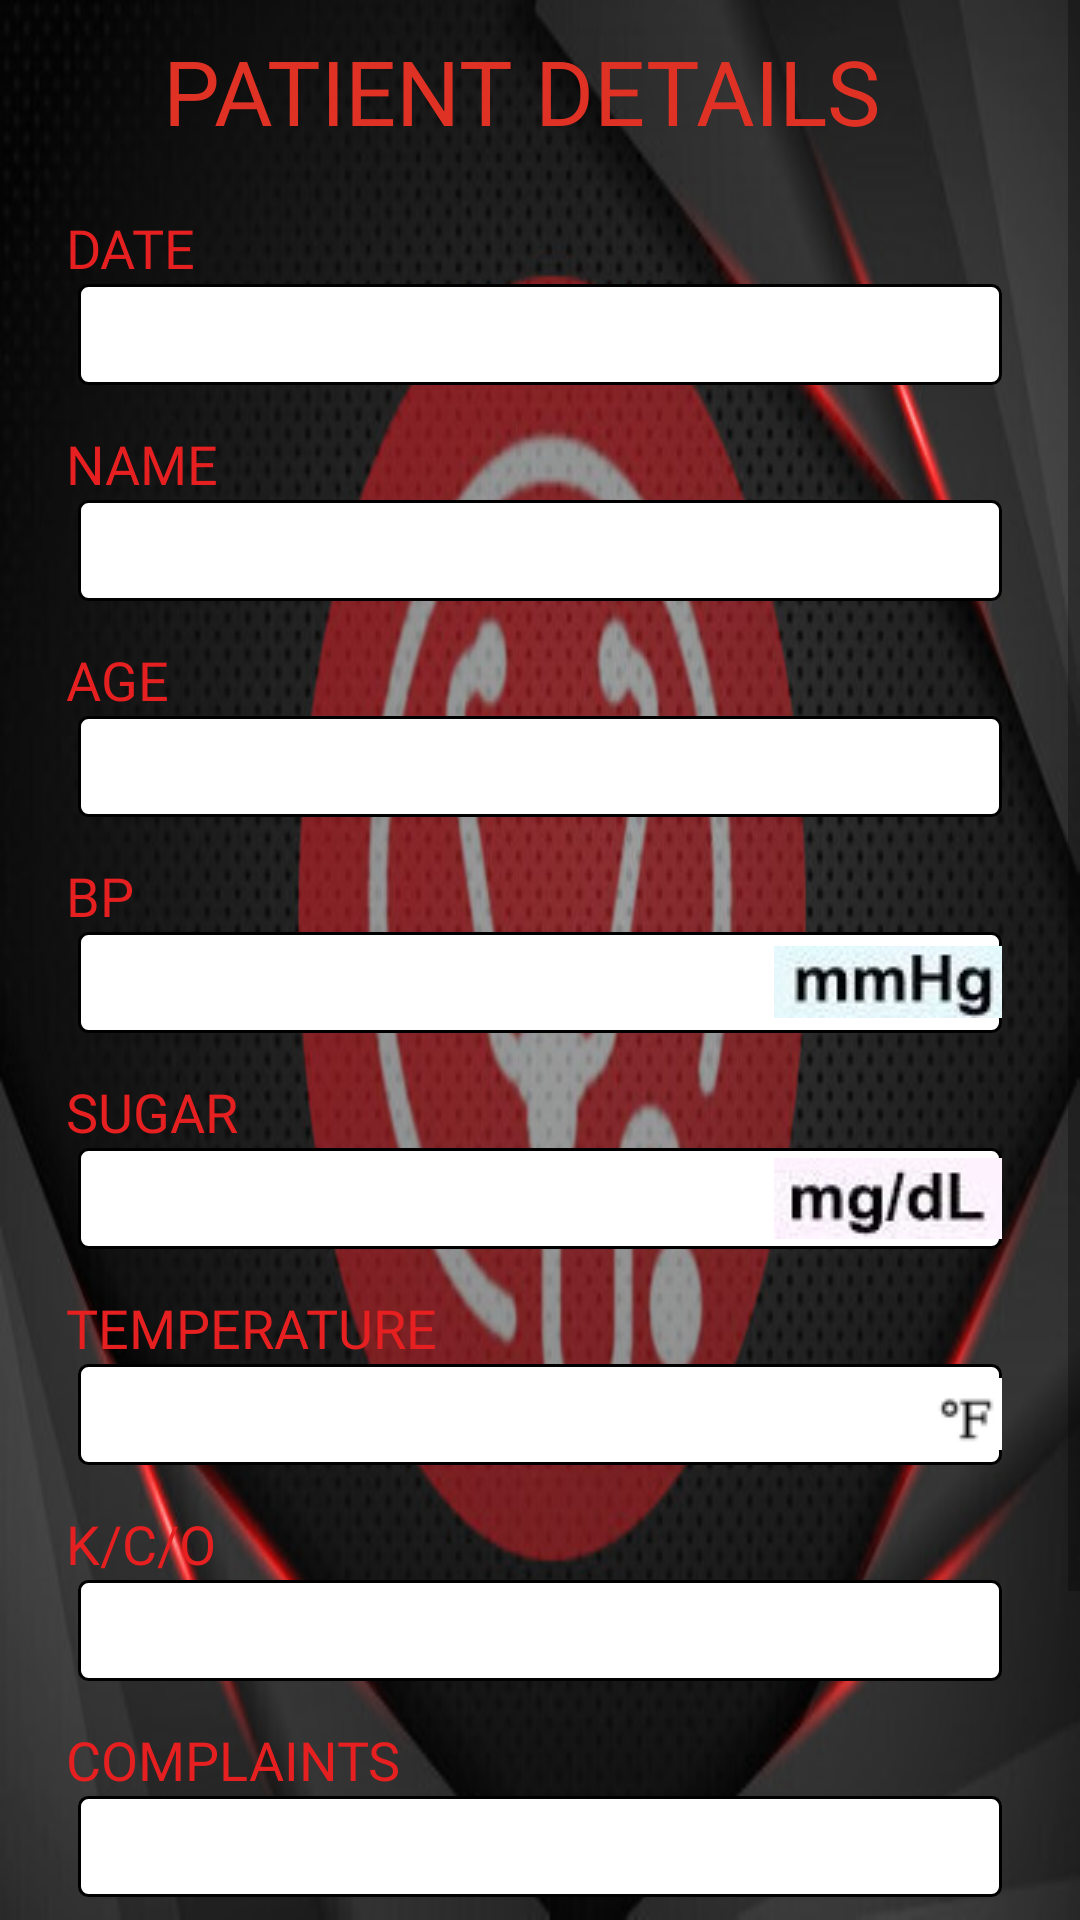

This screen was rendered from an Android layout file. Write that file and the resources it references.
<!-- AndroidManifest.xml: application theme AppTheme -->
<!-- res/layout/activity_add.xml -->
<?xml version="1.0" encoding="utf-8"?>
<LinearLayout xmlns:android="http://schemas.android.com/apk/res/android"
    xmlns:app="http://schemas.android.com/apk/res-auto"
    xmlns:tools="http://schemas.android.com/tools"
    android:layout_width="match_parent"
    android:layout_height="match_parent"
    tools:context=".activity_add"
    android:background="@drawable/absedit"
    >

    <ScrollView
        android:layout_width="match_parent"
        android:layout_height="match_parent"
        android:id="@+id/scrollView"
        >

        <LinearLayout
            android:layout_width="match_parent"
            android:layout_height="wrap_content"
            android:layout_marginLeft="14dp"
            android:layout_marginRight="14dp"
            android:orientation="vertical"
            android:paddingRight="12dp">

            <TextView
                android:layout_width="wrap_content"
                android:layout_height="wrap_content"
                android:layout_gravity="center"
                android:layout_marginTop="10dp"
                android:fontFamily="@font/kanit_medium"
                android:text="PATIENT DETAILS"
                android:textColor="#df3225"
                android:textSize="30sp" />
            <TextView
                android:layout_width="wrap_content"
                android:layout_height="wrap_content"
                android:layout_marginLeft="8dp"
                android:layout_marginTop="20dp"
                android:fontFamily="@font/kanit_bold"
                android:text="DATE"
                android:textColor="#e62020"
                android:id="@+id/dateadd"
                android:textSize="18sp" />
            <TextView
                android:layout_width="match_parent"
                android:layout_height="wrap_content"
                android:layout_marginLeft="12dp"
                android:inputType="text"
                android:id="@+id/dateedittext"
                android:textSize="25dp"
                android:background="@drawable/edittext_border"/>
            <TextView
                android:layout_width="wrap_content"
                android:layout_height="wrap_content"
                android:layout_marginLeft="8dp"
                android:layout_marginTop="14dp"
                android:fontFamily="@font/kanit_bold"
                android:id="@+id/name"
                android:text="NAME"
                android:textColor="#e62020"
                android:textSize="18sp" />
            <EditText
                android:layout_width="match_parent"
                android:layout_height="wrap_content"
                android:layout_marginLeft="12dp"
                android:textSize="25dp"
                android:background="@drawable/edittext_border"
                android:id="@+id/nedit"
                android:inputType="textCapCharacters"/>
            <TextView
                android:layout_width="wrap_content"
                android:layout_height="wrap_content"
                android:layout_marginLeft="8dp"
                android:layout_marginTop="14dp"
                android:fontFamily="@font/kanit_bold"
                android:id="@+id/age"
                android:text="AGE"
                android:textColor="#e62020"
                android:textSize="18sp" />
            <EditText
                android:layout_width="match_parent"
                android:layout_height="wrap_content"
                android:layout_marginLeft="12dp"
                android:textSize="25dp"
                android:background="@drawable/edittext_border"
                android:id="@+id/aedit"
                android:inputType="text"/>
            <TextView
                android:layout_width="wrap_content"
                android:layout_height="wrap_content"
                android:layout_marginLeft="8dp"
                android:layout_marginTop="14dp"
                android:fontFamily="@font/kanit_bold"
                android:id="@+id/gender"
                android:text="BP"
                android:textColor="#e62020"
                android:textSize="18sp" />
            <EditText
                android:layout_width="match_parent"
                android:layout_height="wrap_content"
                android:layout_marginLeft="12dp"
                android:textSize="25dp"
                android:background="@drawable/edittext_border"
                android:drawableRight="@drawable/bpindex"
                android:id="@+id/gedit"
                android:inputType="text"/>
            <TextView
                android:layout_width="wrap_content"
                android:layout_height="wrap_content"
                android:layout_marginLeft="8dp"
                android:layout_marginTop="14dp"
                android:fontFamily="@font/kanit_bold"
                android:id="@+id/sugar"
                android:text="SUGAR"
                android:textColor="#e62020"
                android:textSize="18sp" />
            <EditText
                android:layout_width="match_parent"
                android:layout_height="wrap_content"
                android:layout_marginLeft="12dp"
                android:textSize="25dp"
                android:background="@drawable/edittext_border"
                android:drawableRight="@drawable/sugarindex"
                android:id="@+id/sugaredit"
                android:inputType="text"/>
            <TextView
                android:layout_width="wrap_content"
                android:layout_height="wrap_content"
                android:layout_marginLeft="8dp"
                android:layout_marginTop="14dp"
                android:fontFamily="@font/kanit_bold"
                android:id="@+id/temp"
                android:text="TEMPERATURE"
                android:textColor="#e62020"
                android:textSize="18sp" />
            <EditText
                android:layout_width="match_parent"
                android:layout_height="wrap_content"
                android:layout_marginLeft="12dp"
                android:textSize="25dp"
                android:background="@drawable/edittext_border"
                android:id="@+id/tempedit"
                android:drawableRight="@drawable/tempindex"
                android:inputType="text"/>
            <TextView
                android:layout_width="wrap_content"
                android:layout_height="wrap_content"
                android:layout_marginLeft="8dp"
                android:layout_marginTop="14dp"
                android:fontFamily="@font/kanit_bold"
                android:id="@+id/kcotexy"
                android:text="K/C/O"
                android:textColor="#e62020"
                android:textSize="18sp" />
            <MultiAutoCompleteTextView
                android:layout_width="match_parent"
                android:layout_height="wrap_content"
                android:layout_marginLeft="12dp"
                android:textSize="25dp"
                android:background="@drawable/edittext_border"
                android:id="@+id/kcoedit"
                android:completionThreshold="1"
                android:inputType="text"/>
            <TextView
                android:layout_width="wrap_content"
                android:layout_height="wrap_content"
                android:layout_marginLeft="8dp"
                android:layout_marginTop="14dp"
                android:fontFamily="@font/kanit_bold"
                android:id="@+id/complaints"
                android:text="COMPLAINTS"
                android:textColor="#e62020"
                android:textSize="18sp" />
            <MultiAutoCompleteTextView
                android:layout_width="match_parent"
                android:layout_height="wrap_content"
                android:layout_marginLeft="12dp"
                android:background="@drawable/edittext_border"
                android:textSize="25sp"
                android:completionThreshold="1"
                android:id="@+id/cedit"/>
            <TextView
                android:layout_width="wrap_content"
                android:layout_height="wrap_content"
                android:layout_marginLeft="8dp"
                android:layout_marginTop="14dp"
                android:fontFamily="@font/kanit_bold"
                android:id="@+id/medicine"
                android:text="MEDICINE"
                android:textColor="#e62020"
                android:textSize="18sp" />
            <MultiAutoCompleteTextView
                android:layout_width="match_parent"
                android:layout_height="wrap_content"
                android:layout_marginLeft="12dp"
                android:completionThreshold="1"
                android:background="@drawable/edittext_border"
                android:textSize="25dp"
                android:id="@+id/medit"/>
            <Button
                android:layout_width="140dp"
                android:layout_height="wrap_content"
                android:layout_gravity="center"
                android:layout_marginTop="20dp"
                android:background="@drawable/btn_login"
                android:text="SAVE"
                android:textColor="#ffff"
                android:textSize="16dp"
                android:id="@+id/savebutton"/>
        </LinearLayout>
    </ScrollView>
</LinearLayout>
<!-- resources referenced by this layout -->
<resources>
  <!-- drawable absedit: jpg bitmap (drawable-v24, 55425 bytes) -->
  <!-- drawable bpindex: jpg bitmap (drawable-v24, 20529 bytes) -->
  <!-- drawable btn_login (drawable) -->
  <?xml version="1.0" encoding="utf-8"?>
  <shape xmlns:android="http://schemas.android.com/apk/res/android">
      <solid android:color="#e62020"></solid>
      <corners android:radius="40dp"></corners>
  </shape>
  <!-- drawable edittext_border (drawable) -->
  <?xml version="1.0" encoding="utf-8"?>
  <shape xmlns:android="http://schemas.android.com/apk/res/android"
      android:shape="rectangle">
      <stroke
          android:width="1dp"
          android:color="#000000"
          />
      <corners
          android:radius="3dp" />
      <solid
          android:color="#FFF"/>
  
  </shape>
  <!-- drawable sugarindex: jpg bitmap (drawable-v24, 20489 bytes) -->
  <!-- drawable tempindex: jpg bitmap (drawable-v24, 591 bytes) -->
  <style name="AppTheme" parent="Theme.AppCompat.Light">
          
          <item name="colorPrimary">#e62020</item>
          <item name="colorPrimaryDark">#e62020</item>
          <item name="colorAccent">#fff</item>
          <item name="android:windowAnimationStyle">@style/customAnim</item>
      </style>
  <style name="customAnim" parent="@android:style/Animation.Activity">
          <item name="android:activityOpenEnterAnimation">@anim/slide_in_right</item>
          <item name="android:activityOpenExitAnimation">@anim/slide_out_left</item>
          <item name="android:activityCloseEnterAnimation">@anim/slide_in_left</item>
          <item name="android:activityCloseExitAnimation">@anim/slide_out_right</item>
      </style>
</resources>
